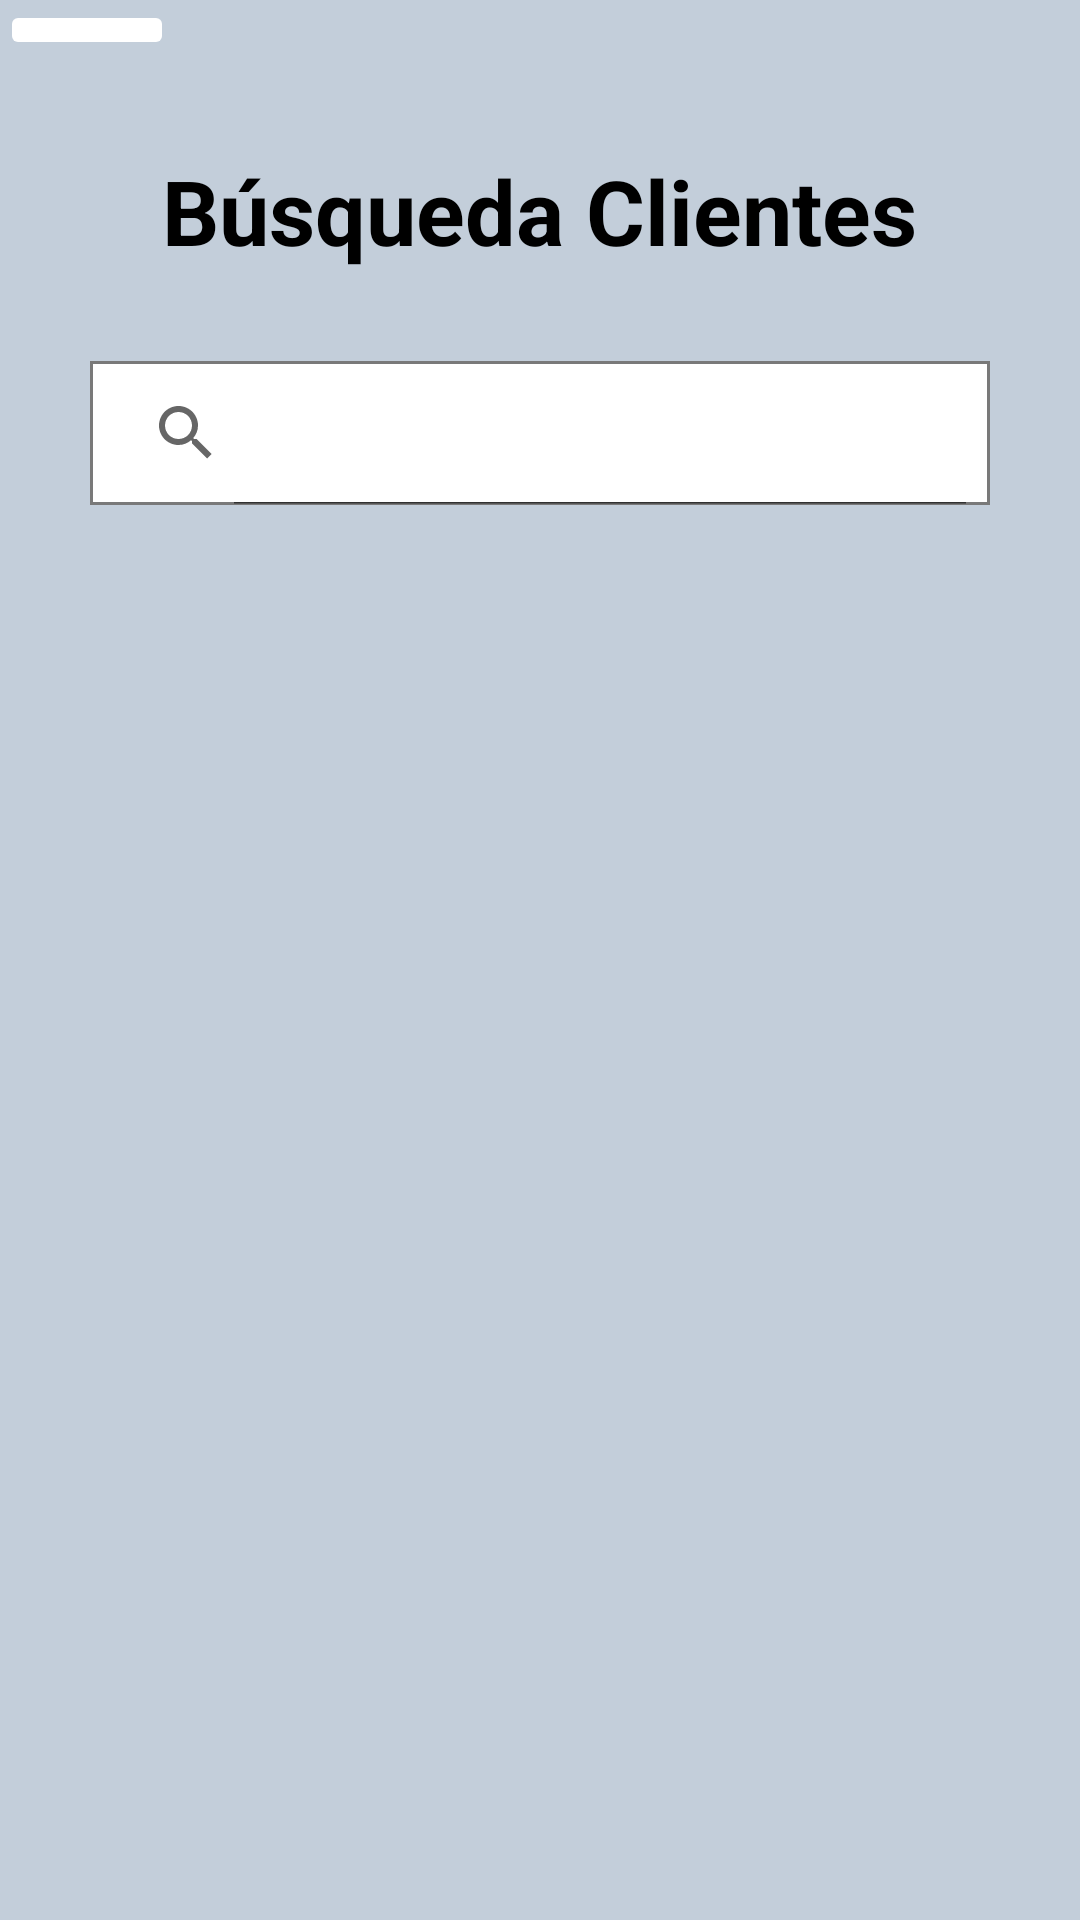

Reconstruct the res/layout file that produces this screen, plus the resources it refers to.
<!-- AndroidManifest.xml: application theme Theme.BravoFrontend -->
<!-- res/layout/fragment_search_client.xml -->
<?xml version="1.0" encoding="utf-8"?>
<LinearLayout xmlns:android="http://schemas.android.com/apk/res/android"
    xmlns:app="http://schemas.android.com/apk/res-auto"
    xmlns:tools="http://schemas.android.com/tools"
    android:id="@+id/searchClientFragment"
    android:layout_width="match_parent"
    android:layout_height="match_parent"
    android:background="@color/mistyBlue"
    android:orientation="vertical"
    tools:context=".view.user.SearchClientFragment">


    <ImageButton
        android:id="@+id/btn_SearchClient_Return"
        android:layout_width="58dp"
        android:layout_height="wrap_content"
        android:adjustViewBounds="true"
        android:backgroundTint="@color/white"
        android:contentDescription="@string/generic_Return"
        android:scaleType="centerInside"
        android:src="@drawable/left_arrow" />

    <TextView
        android:layout_width="wrap_content"
        android:layout_height="wrap_content"
        android:layout_gravity="center"
        android:layout_marginTop="30dp"
        android:text="@string/busqueda_clientes"
        android:textColor="#000000"
        android:textSize="30sp"
        android:textStyle="bold" />

    <SearchView
        android:id="@+id/clientSearch"
        android:layout_width="match_parent"
        android:layout_height="wrap_content"
        android:layout_margin="30dp"
        android:background="@drawable/search_view_background"
        android:iconifiedByDefault="false" />

    <androidx.recyclerview.widget.RecyclerView
        android:id="@+id/clientList"
        android:layout_width="300dp"
        android:layout_height="367dp"
        android:layout_gravity="center"
        android:scrollbars="vertical"
        tools:listitem="@layout/client_list_item" />


</LinearLayout>
<!-- res/layout/client_list_item.xml (included above) -->
<?xml version="1.0" encoding="utf-8"?>
<LinearLayout xmlns:android="http://schemas.android.com/apk/res/android"
    xmlns:app="http://schemas.android.com/apk/res-auto"
    xmlns:tools="http://schemas.android.com/tools"
    android:layout_width="match_parent"
    android:layout_height="wrap_content">

    <androidx.cardview.widget.CardView
        android:layout_width="match_parent"
        android:layout_height="wrap_content"
        android:layout_marginTop="5dp"
        android:layout_marginBottom="5dp"
        android:background="@drawable/search_view_background">

        <LinearLayout
            android:layout_width="match_parent"
            android:layout_height="match_parent"
            android:background="@drawable/search_view_background"
            android:backgroundTint="@color/blueGray"
            android:orientation="horizontal"
            android:padding="10dp">

            <ImageView
                android:id="@+id/clientPicture"
                android:layout_width="1dp"
                android:layout_height="match_parent"
                android:layout_marginEnd="5dp"
                android:layout_weight="1"
                android:adjustViewBounds="true"
                android:scaleType="centerInside"
                app:srcCompat="@drawable/userprofile" />

            <LinearLayout
                android:layout_width="154dp"
                android:layout_height="wrap_content"
                android:layout_weight="1"
                android:orientation="vertical">

                <TextView
                    android:id="@+id/clientId"
                    android:layout_width="match_parent"
                    android:layout_height="wrap_content"
                    android:layout_margin="2dp"
                    android:text="@string/cliente_identificacion"
                    android:textColor="#000000"
                    android:textStyle="bold" />

                <TextView
                    android:id="@+id/clientName"
                    android:layout_width="match_parent"
                    android:layout_height="wrap_content"
                    android:layout_margin="2dp"
                    android:text="@string/cliente_nombre"
                    android:textColor="#000000"
                    android:textStyle="bold" />

                <TextView
                    android:id="@+id/clientEmail"
                    android:layout_width="match_parent"
                    android:layout_height="wrap_content"
                    android:layout_margin="2dp"
                    android:text="@string/cliente_email"
                    android:textColor="#000000"
                    android:textStyle="bold" />

                <TextView
                    android:id="@+id/clientEntryDate"
                    android:layout_width="match_parent"
                    android:layout_height="wrap_content"
                    android:layout_margin="2dp"
                    android:text="@string/cliente_entry_date"
                    android:textColor="#000000"
                    android:textStyle="bold" />
            </LinearLayout>
        </LinearLayout>


    </androidx.cardview.widget.CardView>


</LinearLayout>
<!-- resources referenced by this layout -->
<resources>
  <color name="blueGray">#738FA7</color>
  <color name="mistyBlue">#C3CEDA</color>
  <color name="white">#FFFFFFFF</color>
  <!-- drawable search_view_background (drawable) -->
  <?xml version="1.0" encoding="UTF-8"?>
  <shape xmlns:android="http://schemas.android.com/apk/res/android"
      android:padding="12dp"
      android:shape="rectangle" >
      <solid android:color="#FFFFFF" />
      <stroke
          android:width="1dip"
          android:color="#797979" />
  </shape>
  <string name="busqueda_clientes">Búsqueda Clientes</string>
  <string name="cliente_email">Email:</string>
  <string name="cliente_entry_date">Fecha de Ingreso:</string>
  <string name="cliente_identificacion">Identificación:</string>
  <string name="cliente_nombre">Nombre:</string>
  <string name="generic_Return">Volver</string>
  <style name="Theme.BravoFrontend" parent="Theme.MaterialComponents.DayNight.DarkActionBar">
          
          <item name="colorPrimary">@color/darkBlue</item>
          <item name="colorPrimaryVariant">@color/midnightBlue</item>
          <item name="colorOnPrimary">@color/white</item>
          
          <item name="colorSecondary">@color/midnightBlue</item>
          <item name="colorSecondaryVariant">@color/blueGray</item>
          <item name="colorOnSecondary">@color/mistyBlue</item>
          
          <item name="android:statusBarColor" tools:targetApi="l">?attr/colorPrimaryVariant</item>
          
      </style>
  <color name="darkBlue">#071330</color>
  <color name="midnightBlue">#0C4160</color>
</resources>
